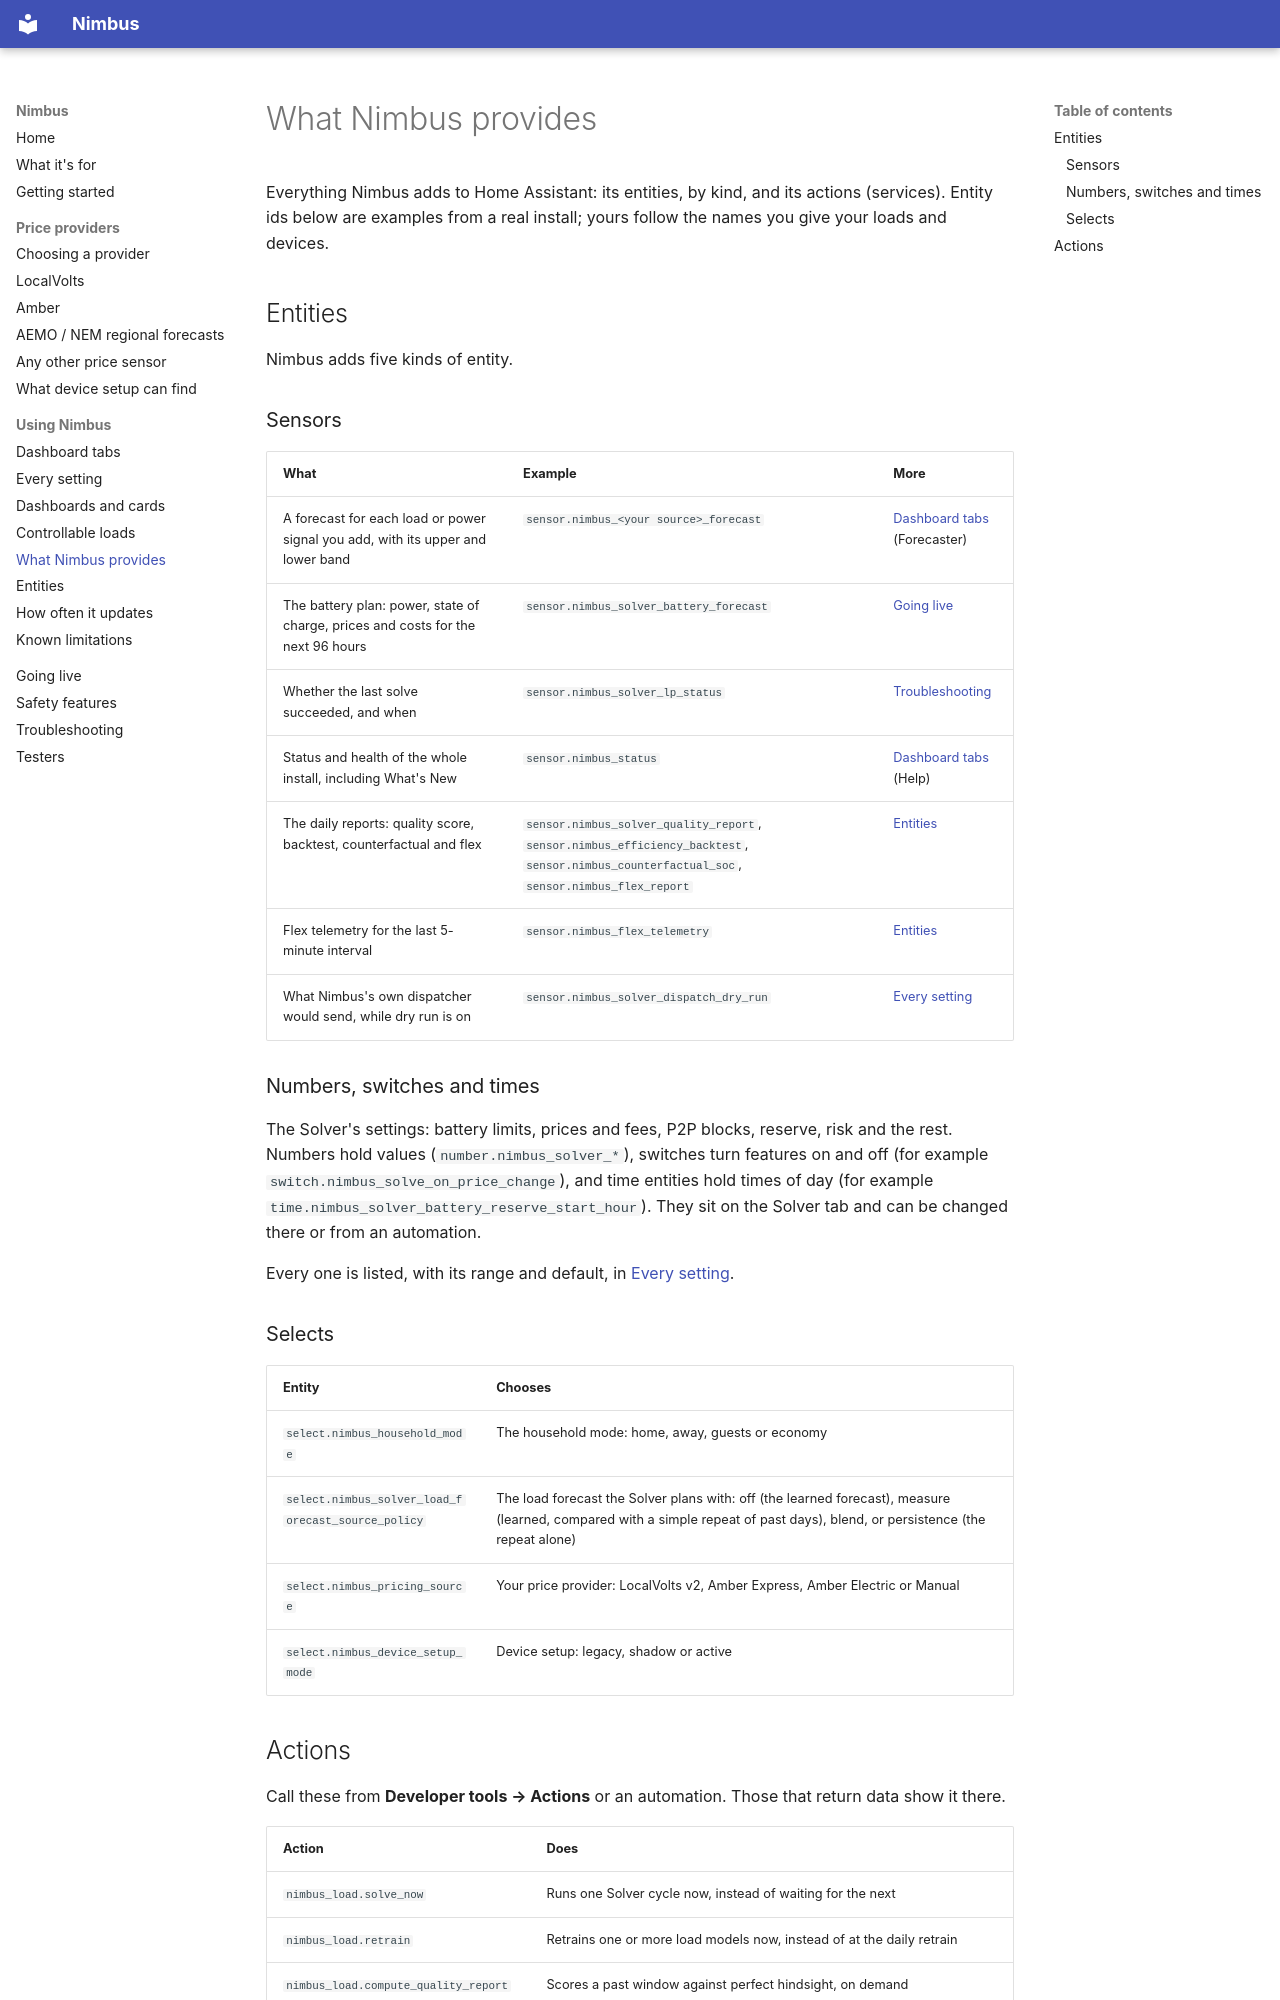

repository: code-imstillalive/nimbus · page: what-nimbus-provides/index.html · generator: mkdocs

# What Nimbus provides

Everything Nimbus adds to Home Assistant: its entities, by kind, and its
actions (services). Entity ids below are examples from a real install; yours
follow the names you give your loads and devices.

## Entities

Nimbus adds five kinds of entity.

### Sensors

| What | Example | More |
|---|---|---|
| A forecast for each load or power signal you add, with its upper and lower band | `sensor.nimbus_<your source>_forecast` | [Dashboard tabs](tabs.md) (Forecaster) |
| The battery plan: power, state of charge, prices and costs for the next 96 hours | `sensor.nimbus_solver_battery_forecast` | [Going live](going-live.md) |
| Whether the last solve succeeded, and when | `sensor.nimbus_solver_lp_status` | [Troubleshooting](troubleshooting.md) |
| Status and health of the whole install, including What's New | `sensor.nimbus_status` | [Dashboard tabs](tabs.md) (Help) |
| The daily reports: quality score, backtest, counterfactual and flex | `sensor.nimbus_solver_quality_report`, `sensor.nimbus_efficiency_backtest`, `sensor.nimbus_counterfactual_soc`, `sensor.nimbus_flex_report` | [Entities](entities.md) |
| Flex telemetry for the last 5-minute interval | `sensor.nimbus_flex_telemetry` | [Entities](entities.md) |
| What Nimbus's own dispatcher would send, while dry run is on | `sensor.nimbus_solver_dispatch_dry_run` | [Every setting](configuration-reference.md) |

### Numbers, switches and times

The Solver's settings: battery limits, prices and fees, P2P blocks, reserve,
risk and the rest. Numbers hold values (`number.nimbus_solver_*`), switches turn
features on and off (for example `switch.nimbus_solve_on_price_change`), and
time entities hold times of day (for example
`time.nimbus_solver_battery_reserve_start_hour`). They sit on the Solver tab and
can be changed there or from an automation.

Every one is listed, with its range and default, in
[Every setting](configuration-reference.md).

### Selects

| Entity | Chooses |
|---|---|
| `select.nimbus_household_mode` | The household mode: home, away, guests or economy |
| `select.nimbus_solver_load_forecast_source_policy` | The load forecast the Solver plans with: off (the learned forecast), measure (learned, compared with a simple repeat of past days), blend, or persistence (the repeat alone) |
| `select.nimbus_pricing_source` | Your price provider: LocalVolts v2, Amber Express, Amber Electric or Manual |
| `select.nimbus_device_setup_mode` | Device setup: legacy, shadow or active |
